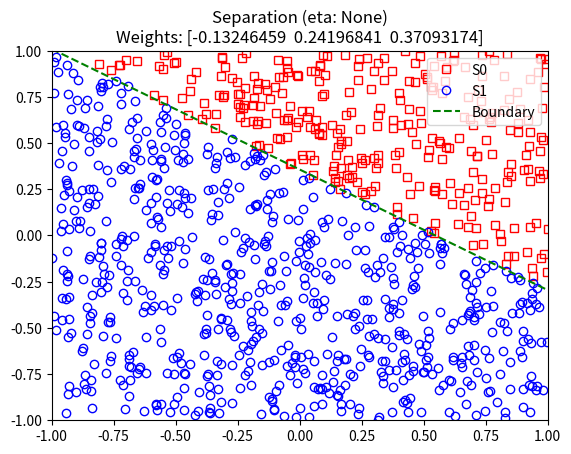
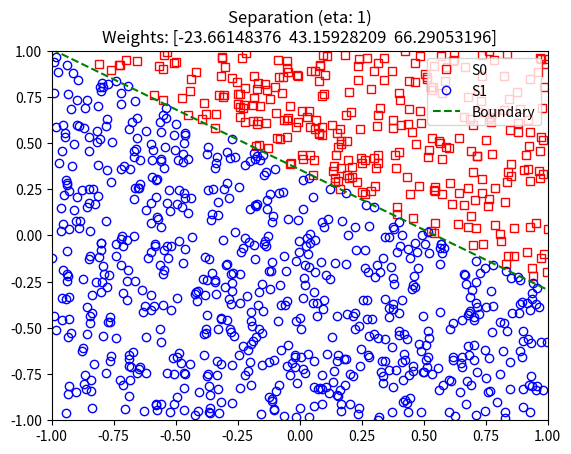
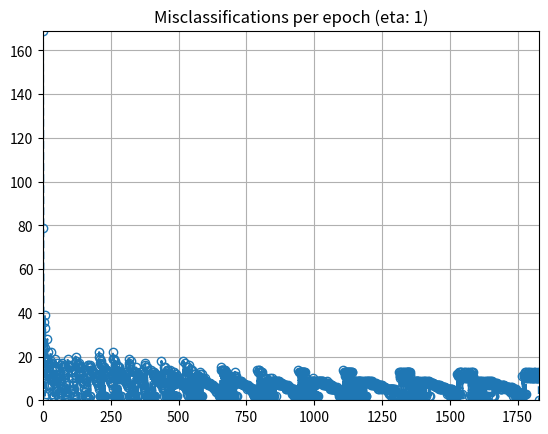
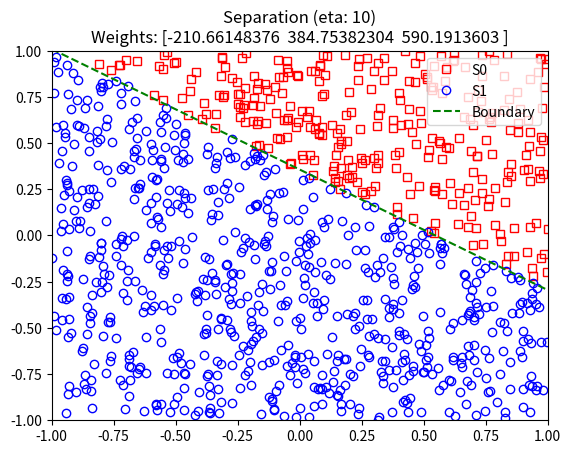
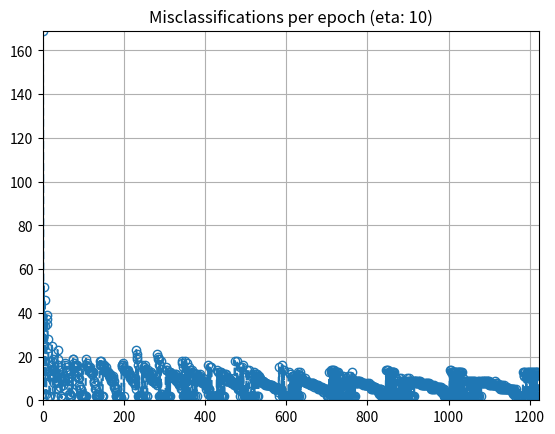
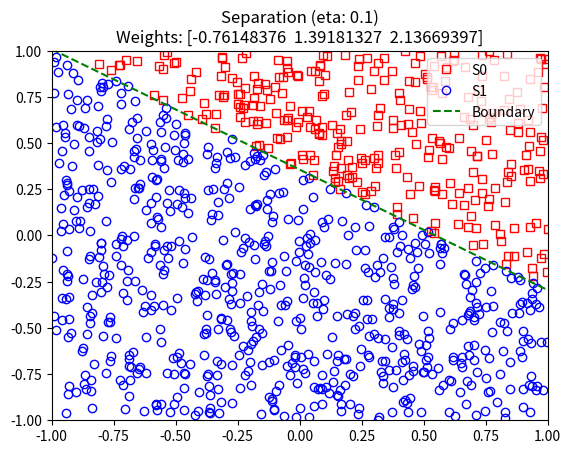
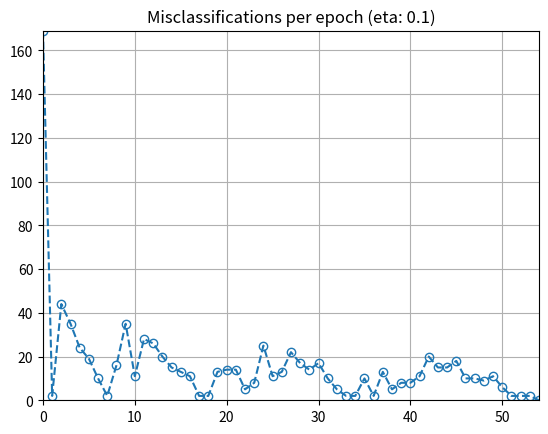

These figures' Python source, in order:
import matplotlib.pyplot as plt
import numpy as np

def u(x):
    return 1 if x >= 0 else 0

def count_mclass(S, d, w):
    return sum([1 if u(w @ S[i]) != d[i] else 0 for i in range(len(S))])

def pta(eta, w0, S, d):
    print("Running PTA with eta = {} from w0 = {}".format(eta, w0))

    # Initialize PTA variables
    w = np.array(w0)
    epochs = 0

    # Initialize mclass array
    mclass = []
    mclass.append(count_mclass(S, d, w))

    # Run the PTA algorithm
    while mclass[len(mclass) - 1] != 0:
        epochs = epochs + 1
        for i in range(len(S)):
            w = w + eta * S[i] * (d[i] - u(w @ S[i]))
        mclass.append(count_mclass(S, d, w))
        print("Epoch {}: Weights = {} - Misclassifications = {}".format(epochs, w, mclass[len(mclass) - 1]))

    return w, epochs, mclass

def plot_data_and_sep(S0, S1, w, eta=None):
    plt.figure()
    plt.plot([x[1] for x in S0], [x[2] for x in S0], color="r", marker="s", linestyle="none", fillstyle="none")
    plt.plot([x[1] for x in S1], [x[2] for x in S1], color="b", marker="o", linestyle="none", fillstyle="none")
    plt.plot([-1, 1], [-(w[0] + w[1] * x) / w[2] for x in [-1, 1]], color="g", linestyle="--")
    plt.axis([-1, 1, -1, 1])
    plt.title("Separation (eta: {})\nWeights: {}".format(eta, w))
    plt.legend(["S0", "S1", "Boundary"])
    plt.show(block=False)

def plot_mclass(mclass, eta):
    plt.figure()
    plt.plot(mclass, marker="o", linestyle="--", fillstyle="none")
    plt.axis([0, len(mclass) - 1, 0, max(mclass)])
    plt.title("Misclassifications per epoch (eta: {})".format(eta))
    plt.grid()
    plt.show(block=False)

# Get some random weights
wr = np.array([np.random.uniform(-1/4, 1/4), np.random.uniform(-1, 1), np.random.uniform(-1, 1)])
print("Exact weights: {}".format(wr))

# Build the training set
n_samples = 1000
S = [np.array([1, np.random.uniform(-1, 1), np.random.uniform(-1, 1)]) for i in range(n_samples)]
print("Number of samples: {}".format(n_samples))

# Construct S0, S1 and d
S0 = [x for x in S if wr @ x >= 0]
S1 = [x for x in S if wr @ x < 0]
d = [1 if wr @ x >= 0 else 0 for x in S]

print("Samples in S0: {}".format(len(S0)))
print("Samples in S1: {}".format(len(S1)))

# Plot data and separator
plot_data_and_sep(S0, S1, wr)

# Initialize random w0
w0 = np.random.uniform(-1, 1, 3)

# Run PTA with variable eta
for eta in [1, 10, 0.1]:
    print("================")
    w, epochs, mclass = pta(eta, w0, S, d)

    # Plot separator and misclassification rate
    plot_data_and_sep(S0, S1, w, eta)
    plot_mclass(mclass, eta)

# Maintain graphs
plt.show()